Run: headless pygame with SDL's dummy video driver; simulated clock (each Clock.tick advances the game by its frame time, no real sleeping); random seed 0; keys injected as events and as key.get_pressed() state; no mouse input.
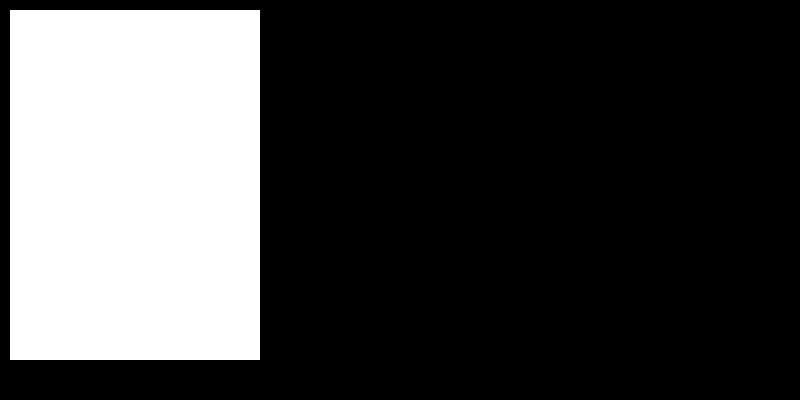
Frame 1 of 4 · flips 1–60 · no input
Frame 2 of 4 · flips 61–180 · tapped SPACE, RETURN · held RIGHT (→), D · screen unchanged from frame 1, image omitted
Frame 3 of 4 · flips 181–300 · held DOWN (↓), S · screen unchanged from frame 2, image omitted
Frame 4 of 4 · flips 301–420 · held LEFT (←), A, UP (↑), W · screen unchanged from frame 3, image omitted

The pygame program that drew these frames:

import pygame


class Player:
    def __init__(self, player_hp, player_damage, player_x_pos, player_y_pos):
        self.player_hp = player_hp
        self.player_damage = player_damage
        self.player_x_pos = player_x_pos
        self.player_y_pos = player_y_pos


class RangeMob:
    def __init__(self, range_hp, range_damage, range_x_pos, range_y_pos):
        self.range_hp = range_hp
        self.range_damage = range_damage
        self.range_x_pos = range_x_pos
        self.range_y_pos = range_y_pos


class MeleeMob:
    def __init__(self, melee_hp, melee_damage, melee_x_pos, melee_y_pos):
        self.range_hp = melee_hp
        self.range_damage = melee_damage
        self.range_x_pos = melee_x_pos
        self.range_y_pos = melee_y_pos


class Board:
    def __init__(self, width, height):
        self.width = width
        self.height = height
        self.board = [[0] * width for _ in range(height)]
        self.left = 10
        self.top = 10
        self.cell_size = 50

    def set_view(self, left, top, cell_size):
        self.left = left
        self.top = top
        self.cell_size = cell_size

    def draw(self, screen):
        for y in range(self.height):
            for x in range(self.width):
                temp_color = (255, 255, 255)
                pygame.draw.rect(screen, temp_color,
                                 (self.left + x * self.cell_size, self.top + y * self.cell_size, self.cell_size,
                                  self.cell_size))
                pygame.draw.rect(screen, pygame.Color("white"),
                                 (self.left + x * self.cell_size, self.top + y * self.cell_size, self.cell_size,
                                  self.cell_size), 1)


if __name__ == '__main__':
    pygame.init()
    size = width, height = 800, 400
    screen = pygame.display.set_mode(size)

    board = Board(5, 7)
    running = True
    while running:
        for event in pygame.event.get():
            if event.type == pygame.QUIT:
                running = False
        screen.fill((0, 0, 0))
        board.draw(screen)
        pygame.display.flip()
    pygame.quit()
